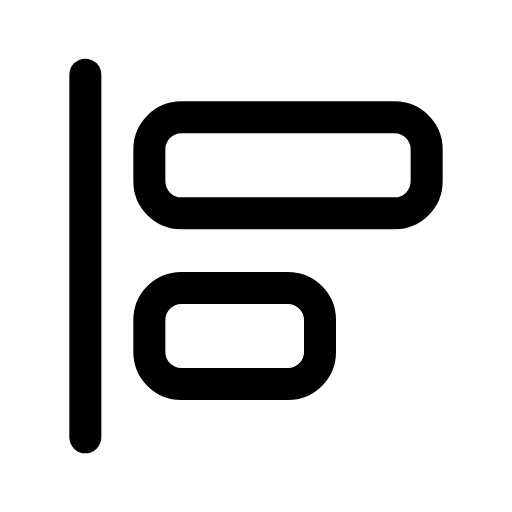
t = 0.00 s
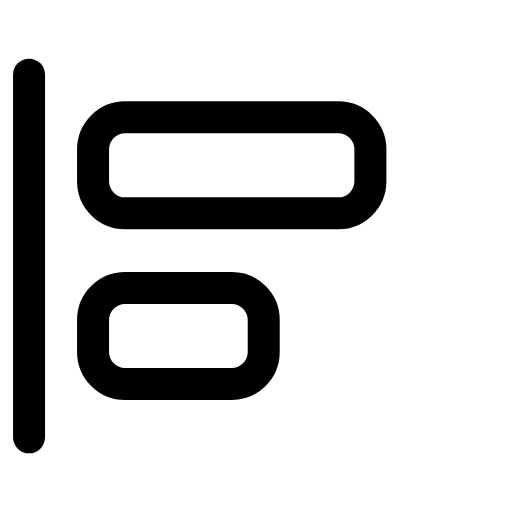
t = 0.14 s
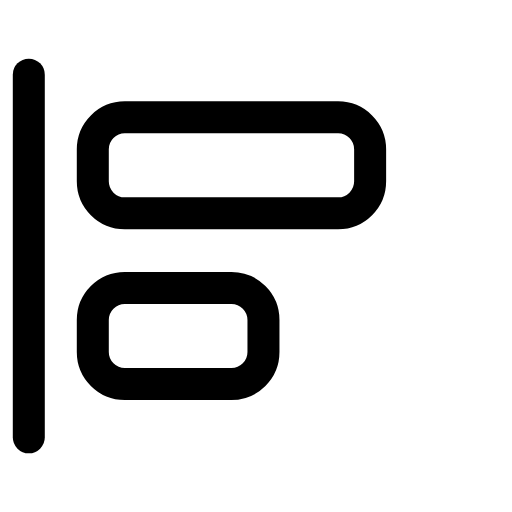
t = 0.21 s
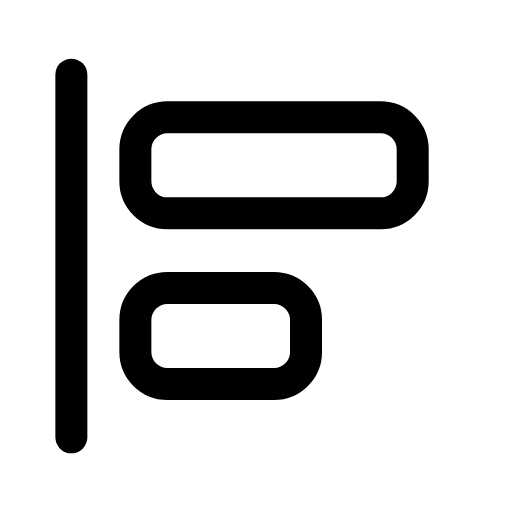
t = 0.39 s
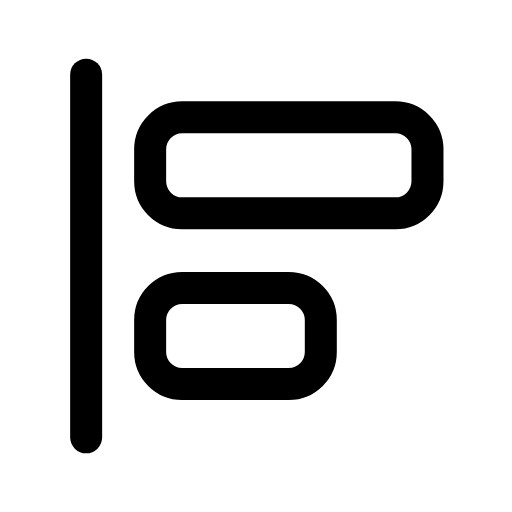
t = 0.49 s
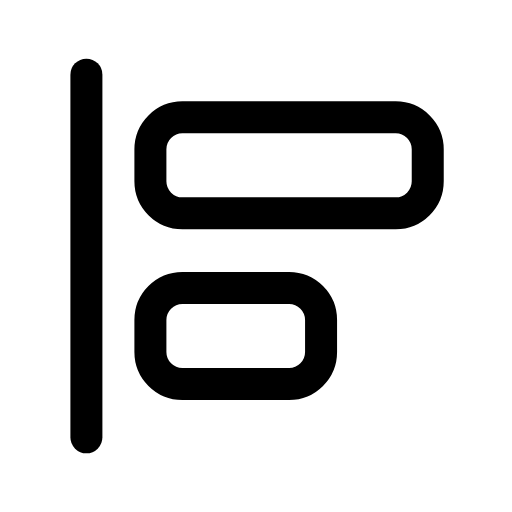
t = 0.60 s

The animated SVG that drew these frames (rendered in a browser with its animation timeline set to each time). Animation: 1 CSS @keyframes rule; one cycle of 0.70 s, repeats indefinitely.

<svg xmlns="http://www.w3.org/2000/svg" viewBox="0 0 24 24" width="24" height="24" class="rd-a-align-start-vertical" data-rd-animate="hover"><style>.rd-a-align-start-vertical{overflow:visible}.rd-a-align-start-vertical *{transform-box:view-box}@media (prefers-reduced-motion:no-preference){.rd-a-align-start-vertical[data-rd-animate="hover"]:hover .a,:hover>.rd-a-align-start-vertical[data-rd-animate="parent"] .a,.rd-a-align-start-vertical[data-rd-animate="play"] .a,.rd-a-align-start-vertical[data-rd-animate="loop"] .a{animation:rd-align-start-vertical-m calc(0.7s*var(--rd-speed,1)) cubic-bezier(.34,1.3,.5,1)}.rd-a-align-start-vertical[data-rd-animate="loop"] *{animation-iteration-count:infinite!important}@keyframes rd-align-start-vertical-m{0%,100%{translate:0 0}40%{translate:-2.6px 0}}}</style><g fill="none" stroke="currentColor" stroke-linecap="round" stroke-linejoin="round" stroke-width="1.5"><g class="a"><path d="M4 3.5v17"/><rect x="7" y="5.5" width="13" height="4.5" rx="1.5"/><rect x="7" y="13.5" width="8" height="4.5" rx="1.5"/></g></g></svg>
